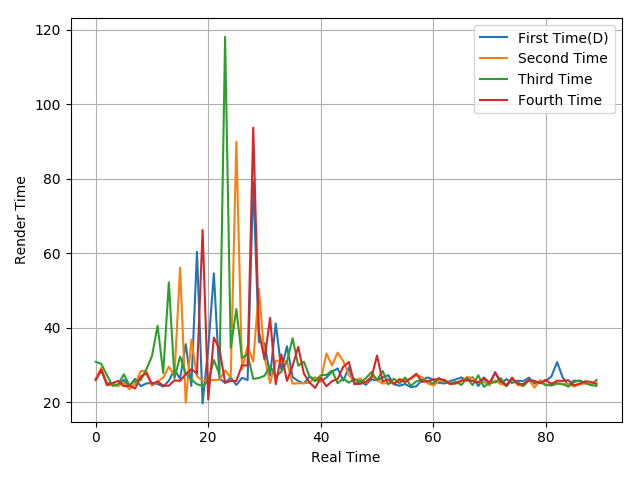

The file beside this chart, header and first rows:
26.22, 28.42, 25.21, 24.9, 24.56, 26.06, 24.41, 26.3, 24.34, 25.06, 25.21, 24.93, 24.23, 25.79, 28.82, 26.31, 35.61, 24.37, 60.4, 19.71, 34.4, 54.62, 26.39, 25.21
26.24, 29.34, 24.79, 24.6, 24.39, 25.28, 23.52, 24.96, 28.36, 28.4, 24.46, 25.58, 26.61, 29.56, 27.21, 56.12, 19.85, 36.77, 27.03, 25.73, 25.94, 25.98, 26.06, 28.58
30.87, 30.32, 27.28, 24.42, 24.85, 27.51, 24.54, 25.77, 25.98, 28.81, 32.4, 40.55, 27.88, 52.2, 26.47, 32.3, 27.82, 26.15, 24.85, 24.41, 25.76, 31.35, 27.51, 118.1
25.94, 28.76, 24.6, 25.17, 25.74, 24.32, 24.47, 23.7, 26.9, 27.82, 24.91, 25.61, 24.47, 24.46, 25.9, 25.74, 27.54, 28.92, 27.69, 66.25, 20.73, 37.39, 34.27, 25.28
